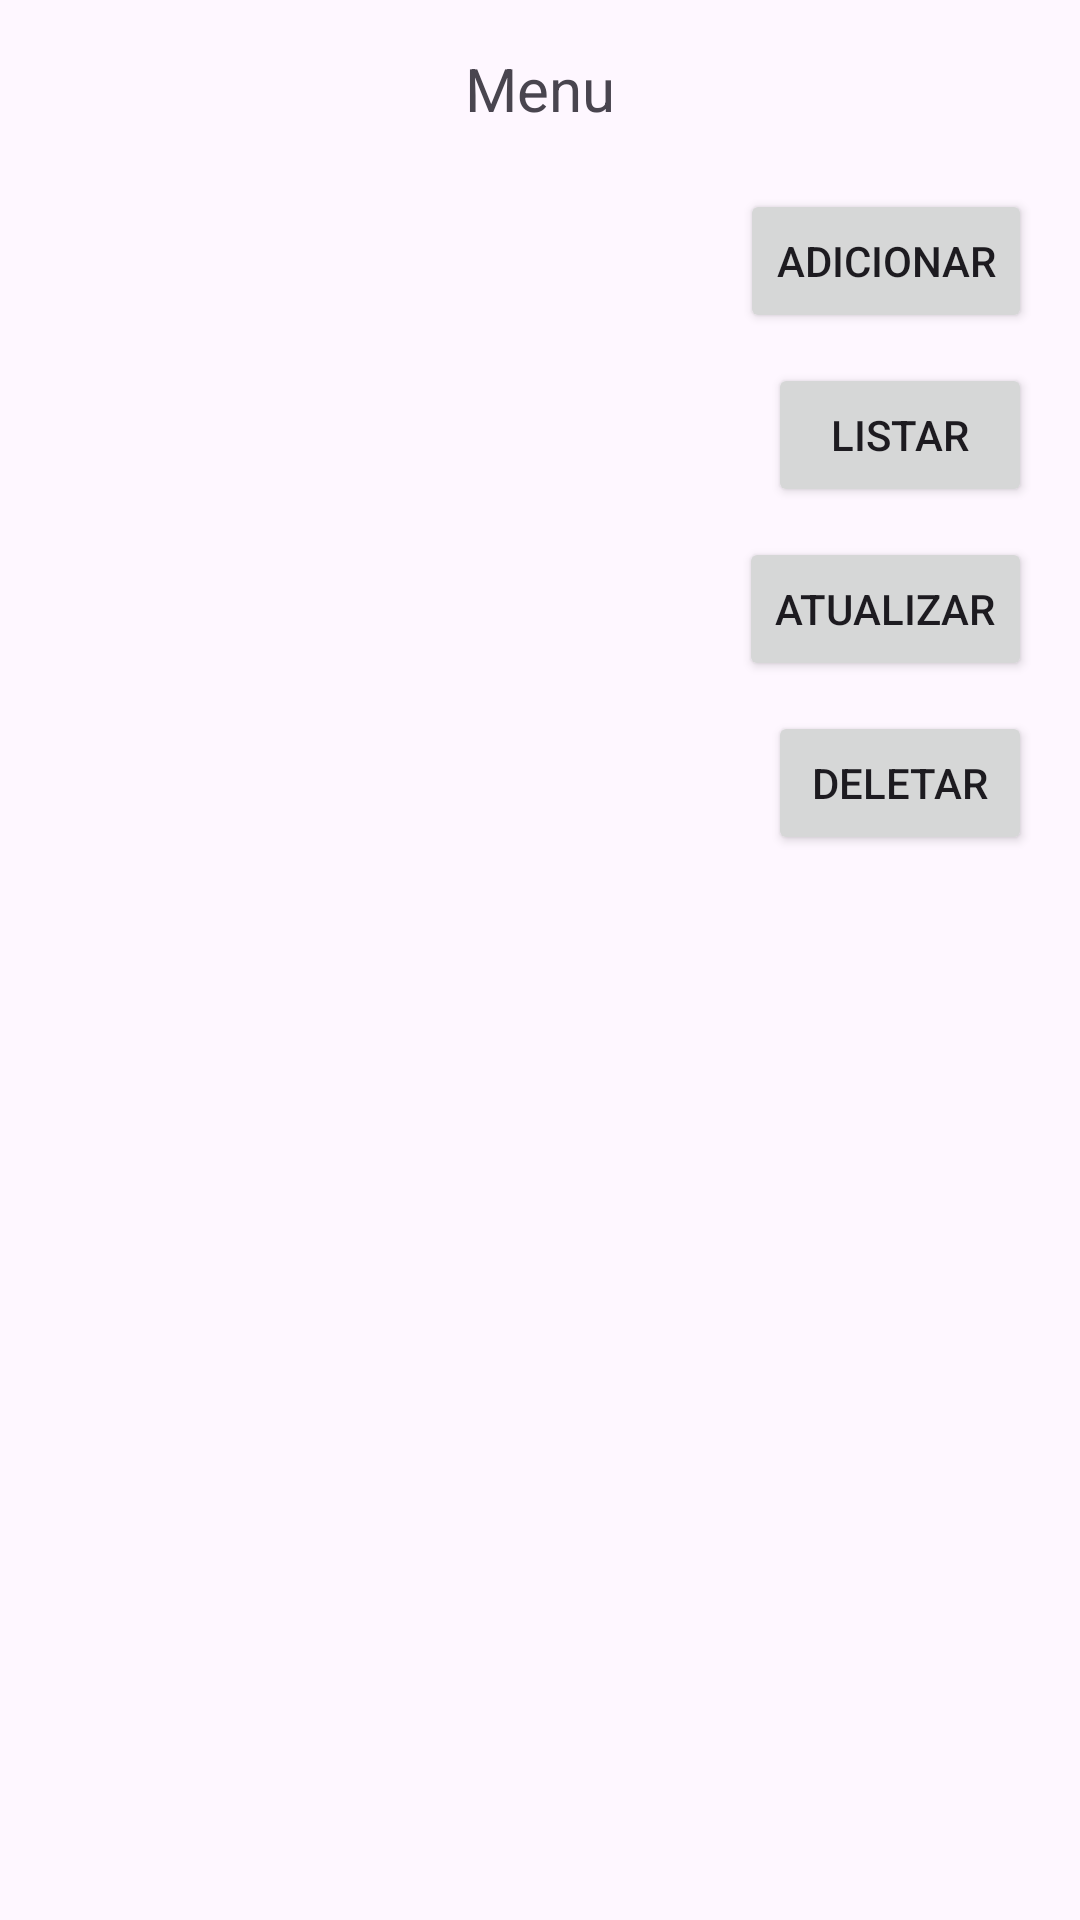

Android layout source for this screen:
<!-- AndroidManifest.xml: application theme Theme.MaskateApp -->
<!-- res/layout/activity_main.xml -->
<?xml version="1.0" encoding="utf-8"?>
<LinearLayout
    xmlns:android="http://schemas.android.com/apk/res/android"
    xmlns:tools="http://schemas.android.com/tools"
    android:id="@+id/main"
    android:layout_width="match_parent"
    android:layout_height="match_parent"
    android:orientation="vertical"
    android:padding="16dp"
    tools:context=".MainActivity">

<TextView
    android:layout_width="match_parent"
    android:layout_height="wrap_content"
    android:text="Menu"
    android:gravity="center"
    android:textSize="20sp"
    android:layout_marginBottom="20dp"/>

<Button
    android:id="@+id/btnAdd"
    android:layout_width="wrap_content"
    android:layout_height="wrap_content"
    android:text="Adicionar"
    android:layout_gravity="end"
    android:layout_marginBottom="10dp"/>

<Button
    android:id="@+id/btnList"
    android:layout_width="wrap_content"
    android:layout_height="wrap_content"
    android:text="Listar"
    android:layout_gravity="end"
    android:layout_marginBottom="10dp"/>

<Button
    android:layout_width="wrap_content"
    android:layout_height="wrap_content"
    android:text="Atualizar"
    android:layout_gravity="end"
    android:layout_marginBottom="10dp"/>

<Button
    android:layout_width="wrap_content"
    android:layout_height="wrap_content"
    android:text="Deletar"
    android:layout_gravity="end"/>

</LinearLayout>
<!-- resources referenced by this layout -->
<resources>
  <style name="Theme.MaskateApp" parent="Base.Theme.MaskateApp" />
  <style name="Base.Theme.MaskateApp" parent="Theme.Material3.DayNight.NoActionBar">
          
          
      </style>
</resources>
